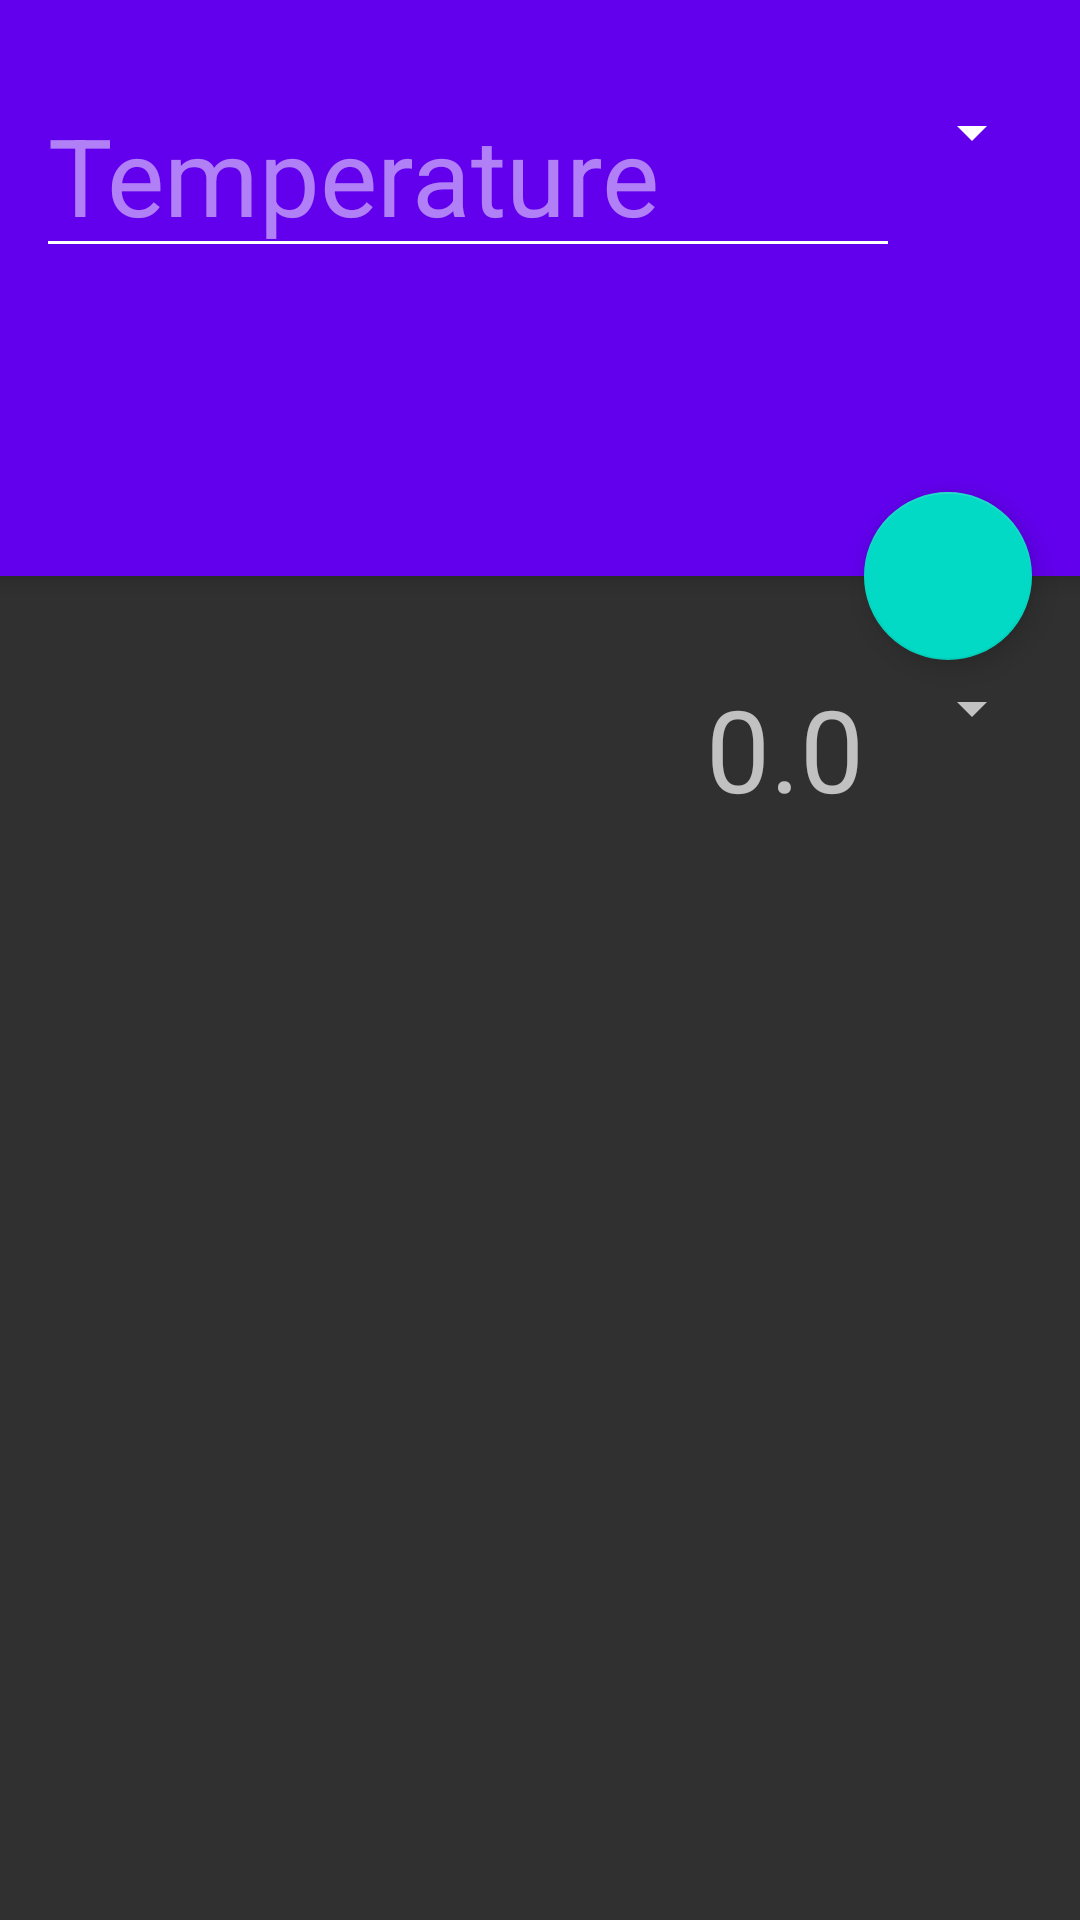

Android layout source for this screen:
<!-- AndroidManifest.xml: application theme AppTheme -->
<!-- res/layout/activity_temperature_converter.xml -->
<android.support.design.widget.CoordinatorLayout xmlns:android="http://schemas.android.com/apk/res/android"
    xmlns:app="http://schemas.android.com/apk/res-auto"
    android:layout_width="match_parent"
    android:layout_height="match_parent"
    android:fitsSystemWindows="true">
    <android.support.design.widget.AppBarLayout
        android:id="@+id/appbar"
        android:layout_width="match_parent"
        android:layout_height="192dp"
        android:fitsSystemWindows="true"
        android:theme="@style/ThemeOverlay.AppCompat.Dark.ActionBar">
        <android.support.design.widget.CollapsingToolbarLayout
            android:id="@+id/collapsing_toolbar"
            android:layout_width="match_parent"
            android:layout_height="match_parent"
            android:fitsSystemWindows="true"
            app:contentScrim="?attr/colorPrimary"
            app:expandedTitleMarginBottom="16dp"
            app:expandedTitleMarginEnd="24dp">

            <RelativeLayout
                android:layout_width="match_parent"
                android:layout_height="wrap_content"
                android:layout_marginLeft="12dp"
                android:layout_marginRight="12dp"
                android:layout_marginTop="24dp">


                <android.support.v7.widget.AppCompatEditText
                    android:id="@+id/inputView"
                    android:textSize="36sp"
                    android:layout_width="wrap_content"
                    android:layout_height="wrap_content"
                    android:hint="@string/input_hint"
                    android:inputType="numberDecimal"
                    android:layout_toLeftOf="@+id/inputTemperatureSpinner"
                    android:layout_toStartOf="@+id/inputTemperatureSpinner"
                    android:layout_alignParentLeft="true"
                    android:layout_alignParentStart="true" />

                <Spinner
                    android:id="@+id/inputTemperatureSpinner"
                    android:layout_width="wrap_content"
                    android:layout_height="wrap_content"
                    android:layout_alignParentRight="true"
                    android:layout_alignParentEnd="true"
                    android:layout_marginTop="8dp"
                    android:layout_marginBottom="4dp"/>

                <android.support.v7.widget.Toolbar
                    android:id="@+id/anim_toolbar"
                    android:layout_width="match_parent"
                    android:layout_height="?attr/actionBarSize"
                    app:layout_collapseMode="pin"
                    app:popupTheme="@style/ThemeOverlay.AppCompat.Light"
                    android:layout_alignParentBottom="true"
                    android:layout_alignParentRight="true"
                    android:layout_alignParentEnd="true" />
            </RelativeLayout>

        </android.support.design.widget.CollapsingToolbarLayout>
    </android.support.design.widget.AppBarLayout>

    <RelativeLayout
        android:layout_width="match_parent"
        android:layout_height="wrap_content"
        android:layout_marginTop="32dp"
        android:layout_marginLeft="12dp"
        android:layout_marginRight="12dp"
        android:orientation="horizontal"
        app:layout_behavior="@string/appbar_scrolling_view_behavior">

        <TextView
            android:layout_width="wrap_content"
            android:layout_height="wrap_content"
            android:id="@+id/outputView"
            android:textSize="38sp"
            android:text="@string/default_output_result"
            android:layout_alignParentTop="true"
            android:layout_marginRight="12dp"
            android:layout_marginEnd="12dp"
            android:layout_toLeftOf="@+id/outputTemperatureSpinner"
            android:layout_toStartOf="@+id/outputTemperatureSpinner" />

        <Spinner
            android:id="@+id/outputTemperatureSpinner"
            android:layout_width="wrap_content"
            android:layout_height="wrap_content"
            android:layout_alignParentTop="true"
            android:layout_alignParentRight="true"
            android:layout_alignParentEnd="true" />
    </RelativeLayout>

    <android.support.design.widget.FloatingActionButton
        android:id="@+id/convertButton"
        android:layout_width="wrap_content"
        android:layout_height="wrap_content"
        android:layout_margin="16dp"
        android:clickable="true"
        android:src="@drawable/ic_done_black_24dp"
        app:layout_anchor="@+id/appbar"
        app:layout_anchorGravity="bottom|right|end" />
</android.support.design.widget.CoordinatorLayout>
<!-- resources referenced by this layout -->
<resources>
  <string name="default_output_result">0.0</string>
  <string name="input_hint">Temperature</string>
  <style name="AppTheme" parent="Theme.AppCompat.NoActionBar">
          
          <item name="colorPrimary">@color/colorPrimary</item>
          <item name="colorPrimaryDark">@color/colorPrimaryDark</item>
          <item name="colorAccent">@color/colorAccent</item>
          <item name="preferenceTheme">@style/PreferenceThemeOverlay.v14.Material</item>
      </style>
  <!-- not gathered from this repository: default colours our renderer supplied (Android Studio template values) -->
  <color name="colorPrimary">#FF6200EE</color>
  <color name="colorPrimaryDark">#FF3700B3</color>
  <color name="colorAccent">#FF03DAC5</color>
</resources>
